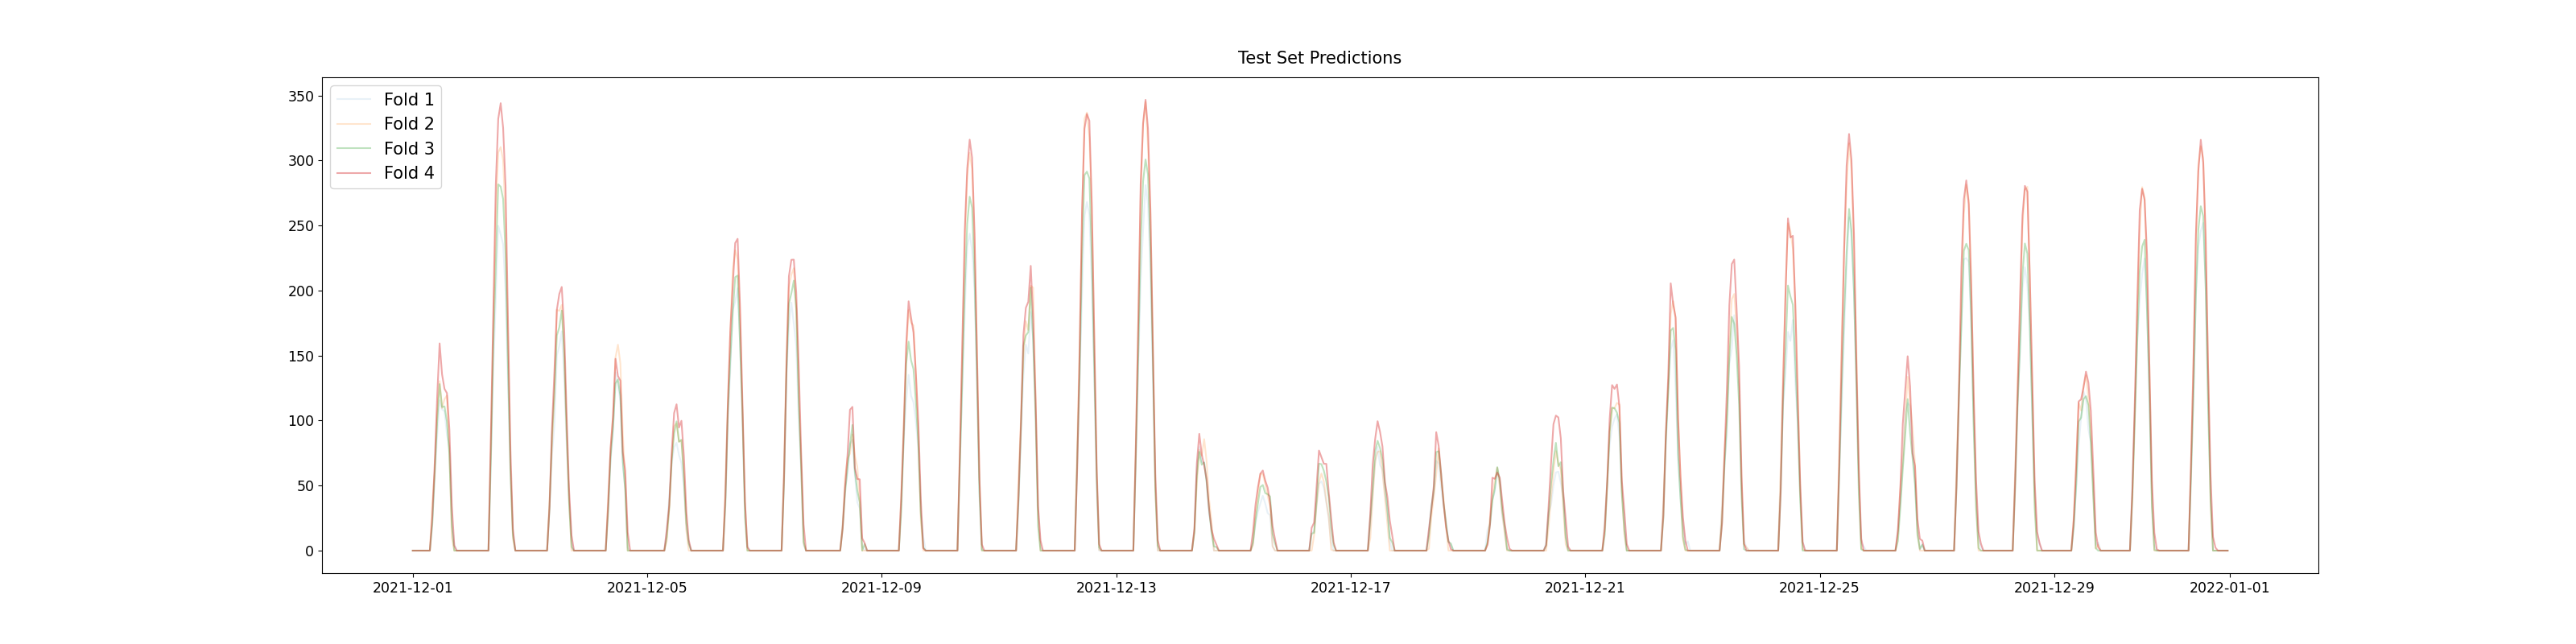

The file beside this chart, header and first rows:
DateTime, fold1_predictions, fold2_predictions, fold3_predictions, fold4_predictions
2021-12-01 00:00:00, 0.0, 0.0, 0.0, 0.0
2021-12-01 01:00:00, 0.0, 0.0, 0.0, 0.0
2021-12-01 02:00:00, 0.0, 0.0, 0.0, 0.0
2021-12-01 03:00:00, 0.0, 0.0, 0.0, 0.0
2021-12-01 04:00:00, 0.0, 0.0, 0.0, 0.0
2021-12-01 05:00:00, 0.0, 0.0, 0.0, 0.0
2021-12-01 06:00:00, 0.0, 0.0, 0.0, 0.0
2021-12-01 07:00:00, 0.0, 0.0, 0.0, 0.0
2021-12-01 08:00:00, 22.23, 36.49, 20, 25.43
2021-12-01 09:00:00, 55.25, 59.48, 60.95, 67.46
2021-12-01 10:00:00, 88.41, 105.9, 99.39, 118.4
2021-12-01 11:00:00, 115.7, 130.3, 128.1, 159.4
2021-12-01 12:00:00, 108.5, 109.6, 110.4, 135.6
2021-12-01 13:00:00, 107.2, 116.5, 110.9, 124.4
2021-12-01 14:00:00, 89.3, 119.3, 99.19, 121.1
2021-12-01 15:00:00, 79.35, 75.91, 74.11, 93.35
2021-12-01 16:00:00, 23.72, 9.803, 18.5, 34.73
2021-12-01 17:00:00, 4.668, 0.0, 0.0, 3.92
2021-12-01 18:00:00, 0.0, 0.0, 0.0, 0.0
2021-12-01 19:00:00, 0.0, 0.0, 0.0, 0.0
2021-12-01 20:00:00, 0.0, 0.0, 0.0, 0.0
2021-12-01 21:00:00, 0.0, 0.0, 0.0, 0.0
2021-12-01 22:00:00, 0.0, 0.0, 0.0, 0.0
2021-12-01 23:00:00, 0.0, 0.0, 0.0, 0.0
2021-12-02 00:00:00, 0.0, 0.0, 0.0, 0.0
2021-12-02 01:00:00, 0.0, 0.0, 0.0, 0.0
2021-12-02 02:00:00, 0.0, 0.0, 0.0, 0.0
2021-12-02 03:00:00, 0.0, 0.0, 0.0, 0.0
2021-12-02 04:00:00, 0.0, 0.0, 0.0, 0.0
2021-12-02 05:00:00, 0.0, 0.0, 0.0, 0.0
2021-12-02 06:00:00, 0.0, 0.0, 0.0, 0.0
2021-12-02 07:00:00, 0.0, 0.0, 0.0, 0.0
2021-12-02 08:00:00, 71.53, 85.07, 71.75, 89.28
2021-12-02 09:00:00, 140.6, 173.4, 159, 186.2
2021-12-02 10:00:00, 193, 259.7, 220.9, 281.7
2021-12-02 11:00:00, 249.8, 306.3, 281.7, 332.1
2021-12-02 12:00:00, 243.1, 310.4, 279.9, 344.1
2021-12-02 13:00:00, 235.6, 300.3, 270.5, 325.2
2021-12-02 14:00:00, 199, 255.4, 228.2, 280.5
2021-12-02 15:00:00, 127.4, 162.2, 140.4, 175.3
2021-12-02 16:00:00, 57.88, 63.62, 62.35, 77.3
2021-12-02 17:00:00, 13.29, 9.173, 11.6, 16.89
2021-12-02 18:00:00, 0.0, 0.0, 0.0, 0.0
2021-12-02 19:00:00, 0.0, 0.0, 0.0, 0.0
2021-12-02 20:00:00, 0.0, 0.0, 0.0, 0.0
2021-12-02 21:00:00, 0.0, 0.0, 0.0, 0.0
2021-12-02 22:00:00, 0.0, 0.0, 0.0, 0.0
2021-12-02 23:00:00, 0.0, 0.0, 0.0, 0.0
2021-12-03 00:00:00, 0.0, 0.0, 0.0, 0.0
2021-12-03 01:00:00, 0.0, 0.0, 0.0, 0.0
2021-12-03 02:00:00, 0.0, 0.0, 0.0, 0.0
2021-12-03 03:00:00, 0.0, 0.0, 0.0, 0.0
2021-12-03 04:00:00, 0.0, 0.0, 0.0, 0.0
2021-12-03 05:00:00, 0.0, 0.0, 0.0, 0.0
2021-12-03 06:00:00, 0.0, 0.0, 0.0, 0.0
2021-12-03 07:00:00, 0.0, 0.0, 0.0, 0.0
2021-12-03 08:00:00, 32.09, 38.62, 32.77, 34.05
2021-12-03 09:00:00, 73.13, 79.03, 87.79, 93.69
2021-12-03 10:00:00, 96.59, 122.2, 122, 137.9
2021-12-03 11:00:00, 150.2, 185.1, 165.6, 185.3
... 684 more rows
